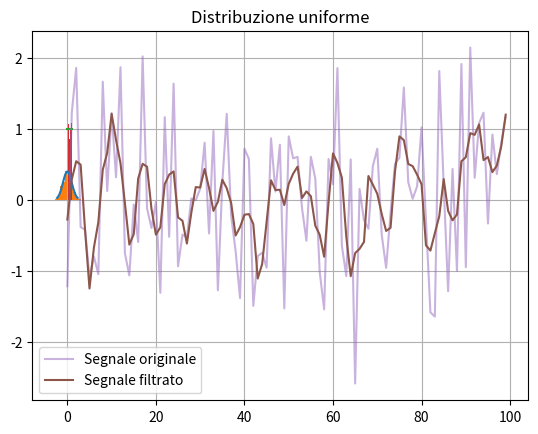

The script that saved this image:
import numpy as np
import matplotlib.pyplot as plt

from scipy import linalg
from scipy.signal import savgol_filter
from scipy.stats import norm, uniform

def plot_distribution(dtype, title):
    x = np.linspace(dtype.ppf(0.01), dtype.ppf(0.99), 100)
    r = dtype.rvs(size=1000)
    plt.plot(x, dtype.pdf(x))
    plt.hist(r, density=True)
    plt.title(title)
    plt.show()

plot_distribution(norm, 'Distribuzione normale')
plot_distribution(uniform, 'Distribuzione uniforme')

mat = np.array([[1, 5, 3], [0, 1, 3], [2, 2, 4]])
d = linalg.det(mat)
i = linalg.inv(mat)

print(d)
print(i)

noise_arr = np.random.normal(0, 1, size=(100,))
filtered = savgol_filter(noise_arr, 7, 2)
plt.plot(np.arange(100), noise_arr, alpha=0.5, label='Segnale originale')
plt.plot(np.arange(100), filtered, label='Segnale filtrato')
plt.grid()
plt.legend()
plt.show()

